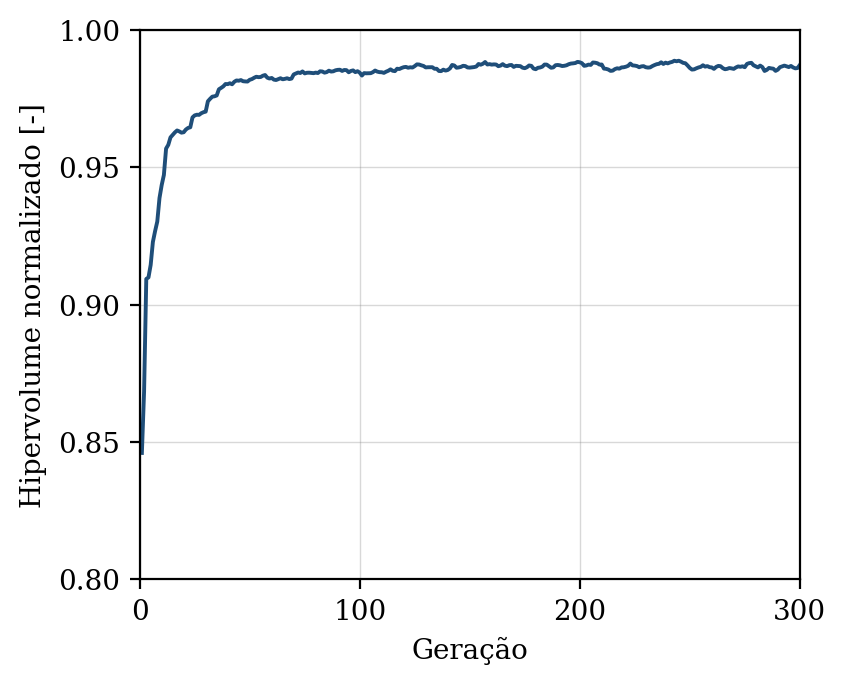

The file beside this chart, header and first rows:
geracao, hipervolume, n_solucoes, n_avaliacoes
1, 0.846, 13, 50
2, 0.8684, 14, 100
3, 0.9094, 17, 150
4, 0.9099, 22, 200
5, 0.9145, 23, 250
6, 0.9228, 25, 300
7, 0.9268, 29, 350
8, 0.9303, 41, 400
9, 0.9388, 49, 450
10, 0.9435, 50, 500
11, 0.9472, 50, 550
12, 0.9568, 50, 600
13, 0.9582, 50, 650
14, 0.9609, 50, 700
15, 0.9618, 50, 750
16, 0.9627, 50, 800
17, 0.9634, 50, 850
18, 0.9631, 50, 900
19, 0.9626, 50, 950
20, 0.9628, 50, 1000
21, 0.9638, 50, 1050
22, 0.9643, 50, 1100
23, 0.9646, 50, 1150
24, 0.9682, 50, 1200
25, 0.9689, 50, 1250
26, 0.9692, 50, 1300
27, 0.9691, 50, 1350
28, 0.9697, 50, 1400
29, 0.9701, 50, 1450
30, 0.9703, 50, 1500
31, 0.974, 50, 1550
32, 0.9749, 50, 1600
33, 0.9757, 50, 1650
34, 0.9759, 50, 1700
35, 0.9762, 50, 1750
36, 0.9784, 50, 1800
37, 0.9789, 50, 1850
38, 0.9795, 50, 1900
39, 0.9803, 50, 1950
40, 0.9803, 50, 2000
41, 0.9806, 50, 2050
42, 0.9802, 50, 2100
43, 0.9812, 50, 2150
44, 0.9816, 50, 2200
45, 0.9815, 50, 2250
46, 0.9818, 50, 2300
47, 0.9814, 50, 2350
48, 0.9813, 50, 2400
49, 0.9812, 50, 2450
50, 0.9819, 50, 2500
51, 0.9821, 50, 2550
52, 0.9826, 50, 2600
53, 0.983, 50, 2650
54, 0.9828, 50, 2700
55, 0.9829, 50, 2750
56, 0.9834, 50, 2800
57, 0.9836, 50, 2850
58, 0.9826, 50, 2900
59, 0.9823, 50, 2950
60, 0.9825, 50, 3000
... 240 more rows
